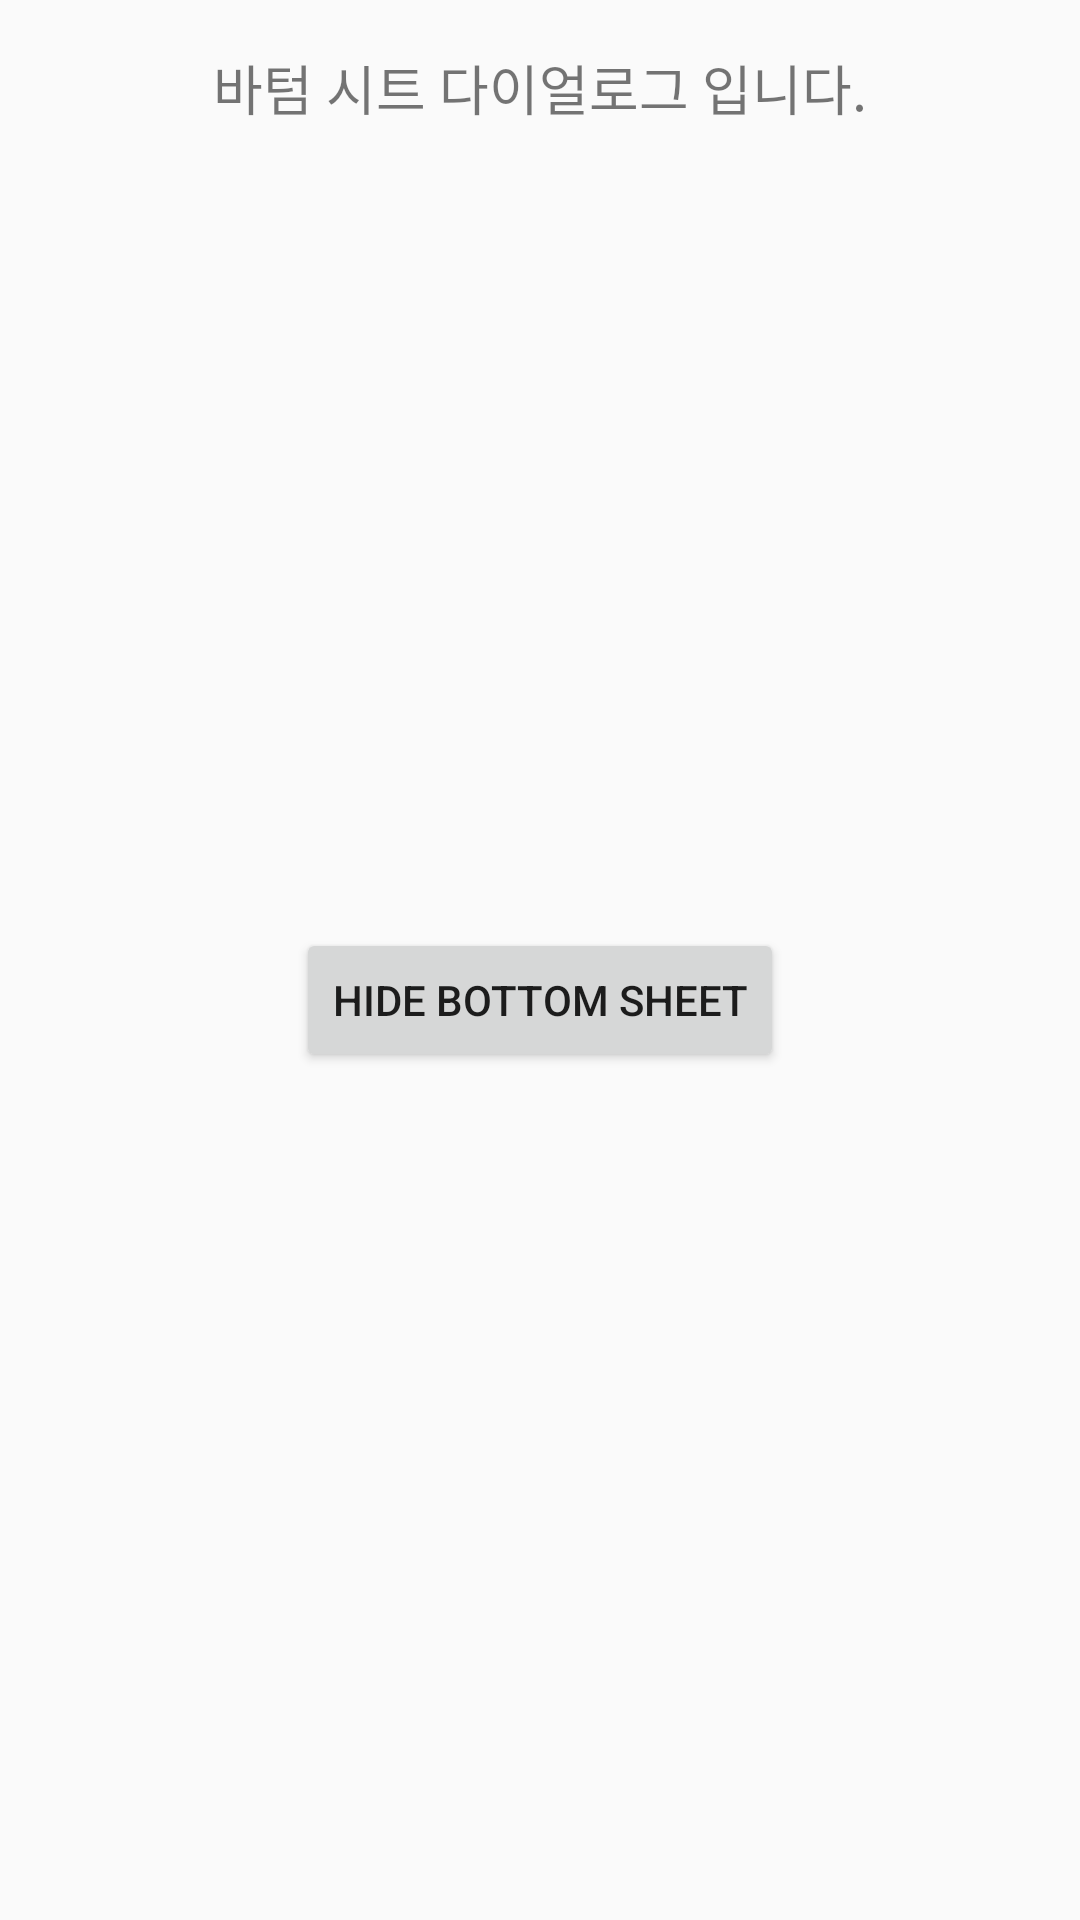

This screen was rendered from an Android layout file. Write that file and the resources it references.
<!-- AndroidManifest.xml: application theme Theme.Capstone -->
<!-- res/layout/bottom_sheet_layout.xml -->
<?xml version="1.0" encoding="utf-8"?>
<androidx.constraintlayout.widget.ConstraintLayout
    xmlns:android="http://schemas.android.com/apk/res/android"
    xmlns:app="http://schemas.android.com/apk/res-auto"
    android:layout_width="match_parent"
    android:layout_height="match_parent">

    <TextView
        android:id="@+id/textView"
        android:layout_width="wrap_content"
        android:layout_height="wrap_content"
        android:layout_marginTop="16dp"
        android:text="바텀 시트 다이얼로그 입니다."
        android:textSize="18sp"
        app:layout_constraintEnd_toEndOf="parent"
        app:layout_constraintStart_toStartOf="parent"
        app:layout_constraintTop_toTopOf="parent" />


    <Button
        android:id="@+id/btn_hide_bt_sheet"
        android:layout_width="wrap_content"
        android:layout_height="wrap_content"
        android:layout_marginBottom="16dp"
        android:text="Hide Bottom Sheet"
        app:layout_constraintBottom_toBottomOf="parent"
        app:layout_constraintEnd_toEndOf="parent"
        app:layout_constraintStart_toStartOf="parent"
        app:layout_constraintTop_toBottomOf="@+id/textView" />

</androidx.constraintlayout.widget.ConstraintLayout>
<!-- resources referenced by this layout -->
<resources>
  <style name="Theme.Capstone" parent="Theme.AppCompat.Light">
          
          <item name="colorPrimary">@color/purple_500</item>
          <item name="colorPrimaryVariant">@color/purple_700</item>
          <item name="colorOnPrimary">@color/white</item>
          
          <item name="colorSecondary">@color/teal_200</item>
          <item name="colorSecondaryVariant">@color/teal_700</item>
          <item name="colorOnSecondary">@color/black</item>
          
          <item name="android:statusBarColor" tools:targetApi="l">?attr/colorPrimaryVariant</item>
          
          <item name="windowActionBar">false</item>
          <item name="windowNoTitle">true</item>
      </style>
  <color name="purple_500">#FF6200EE</color>
  <color name="purple_700">#FF3700B3</color>
  <color name="white">#FFFFFFFF</color>
  <color name="teal_200">#FF03DAC5</color>
  <color name="teal_700">#FF018786</color>
  <color name="black">#FF000000</color>
</resources>
